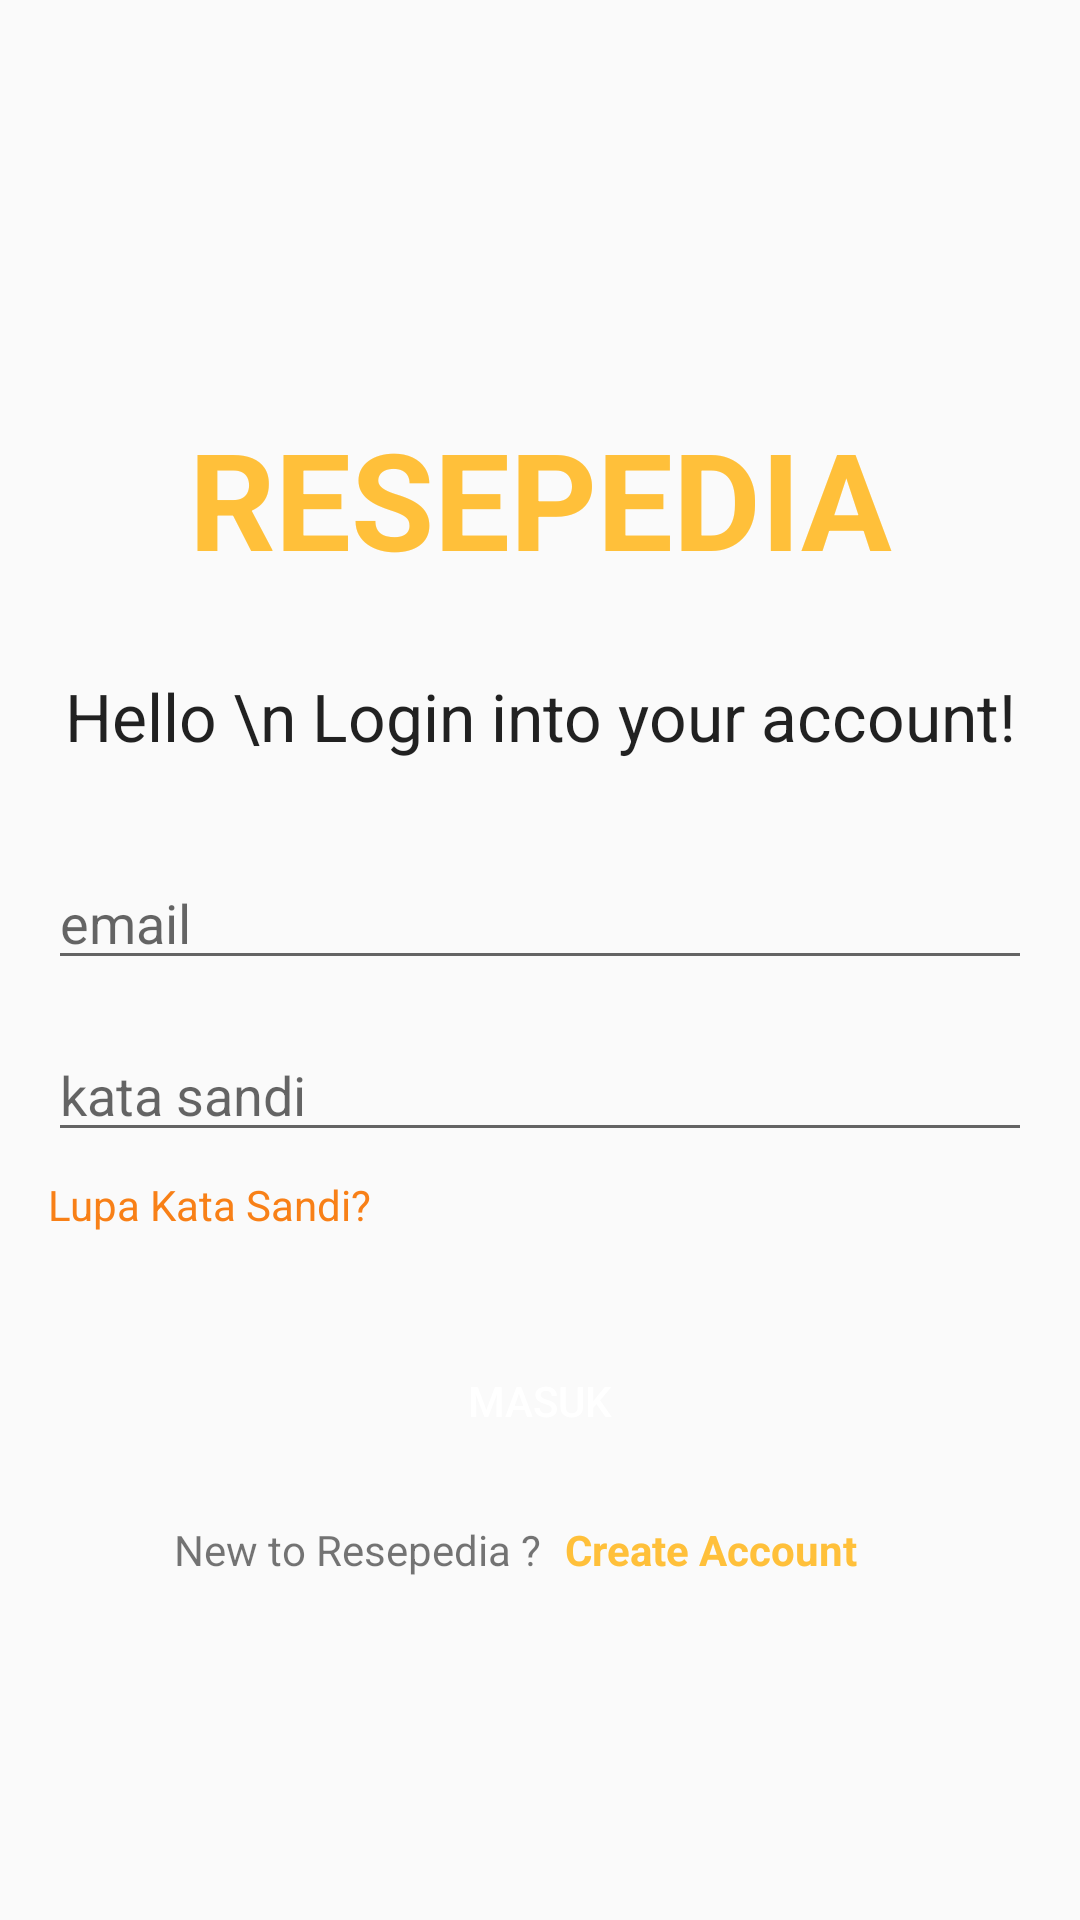

Write the Android layout XML for this screen, with the resource values it uses.
<!-- AndroidManifest.xml: application theme AppTheme -->
<!-- res/layout/activity_login.xml -->
<?xml version="1.0" encoding="utf-8"?>
<ScrollView xmlns:android="http://schemas.android.com/apk/res/android"
    xmlns:app="http://schemas.android.com/apk/res-auto"
    xmlns:tools="http://schemas.android.com/tools"
    android:layout_width="match_parent"
    android:layout_height="match_parent"
    tools:context=".LoginActivity">

    <androidx.constraintlayout.widget.ConstraintLayout
        android:layout_width="match_parent"
        android:layout_height="wrap_content">

        <EditText
            android:id="@+id/editText_emaill"
            android:layout_width="0dp"
            android:layout_height="wrap_content"
            android:layout_marginStart="16dp"
            android:layout_marginLeft="16dp"
            android:layout_marginTop="32dp"
            android:layout_marginEnd="16dp"
            android:layout_marginRight="16dp"
            android:ems="10"
            android:hint="@string/label_email"
            android:inputType="textEmailAddress"
            app:layout_constraintEnd_toEndOf="parent"
            app:layout_constraintHorizontal_bias="0.0"
            app:layout_constraintStart_toStartOf="parent"
            app:layout_constraintTop_toBottomOf="@+id/textView3" />

        <EditText
            android:id="@+id/editText_passLogin"
            android:layout_width="0dp"
            android:layout_height="wrap_content"
            android:layout_marginTop="16dp"
            android:ems="10"
            android:hint="@string/label_kata_sandi"
            android:inputType="textPassword"
            app:layout_constraintEnd_toEndOf="@+id/editText_emaill"
            app:layout_constraintStart_toStartOf="@+id/editText_emaill"
            app:layout_constraintTop_toBottomOf="@+id/editText_emaill" />

        <Button
            android:id="@+id/btn_masuk"
            android:layout_width="0dp"
            android:layout_height="wrap_content"
            android:layout_marginTop="32dp"
            android:background="@drawable/bg_button"
            android:text="Masuk"
            android:textColor="#ffffff"
            app:layout_constraintEnd_toEndOf="@+id/editText_passLogin"
            app:layout_constraintStart_toStartOf="@+id/editText_passLogin"
            app:layout_constraintTop_toBottomOf="@+id/txt_lupaPassword" />

        <TextView
            android:id="@+id/btn_masuk2"
            android:layout_width="wrap_content"
            android:layout_height="wrap_content"
            android:layout_marginStart="8dp"
            android:layout_marginLeft="8dp"
            android:text="Create Account"
            android:textColor="@color/colorPrimaryDark"
            android:textStyle="bold"
            app:layout_constraintBottom_toBottomOf="parent"
            app:layout_constraintStart_toEndOf="@+id/textView5"
            app:layout_constraintTop_toTopOf="@+id/textView5"
            app:layout_constraintVertical_bias="0.0" />

        <TextView
            android:id="@+id/txt_lupaPassword"
            android:layout_width="wrap_content"
            android:layout_height="wrap_content"
            android:layout_marginTop="8dp"
            android:text="Lupa Kata Sandi?"
            android:textColor="#F88017"
            app:layout_constraintStart_toStartOf="@+id/editText_passLogin"
            app:layout_constraintTop_toBottomOf="@+id/editText_passLogin" />

        <TextView
            android:id="@+id/textView2"
            android:layout_width="0dp"
            android:layout_height="wrap_content"
            android:layout_marginStart="16dp"
            android:layout_marginLeft="16dp"
            android:layout_marginTop="136dp"
            android:layout_marginEnd="16dp"
            android:layout_marginRight="16dp"
            android:gravity="center_horizontal"
            android:text="Resepedia"
            android:textAllCaps="true"
            android:textAppearance="@style/TextAppearance.AppCompat.Display2"
            android:textColor="@color/colorPrimaryDark"
            android:textStyle="bold"
            app:layout_constraintEnd_toEndOf="parent"
            app:layout_constraintHorizontal_bias="0.0"
            app:layout_constraintStart_toStartOf="parent"
            app:layout_constraintTop_toTopOf="parent" />

        <TextView
            android:id="@+id/textView3"
            android:layout_width="wrap_content"
            android:layout_height="wrap_content"
            android:layout_marginTop="28dp"
            android:gravity="center"
            android:text="Hello \n Login into your account!"
            android:textAppearance="@style/TextAppearance.AppCompat.Large"
            app:layout_constraintEnd_toEndOf="@+id/textView2"
            app:layout_constraintStart_toStartOf="@+id/textView2"
            app:layout_constraintTop_toBottomOf="@+id/textView2" />

        <TextView
            android:id="@+id/textView5"
            android:layout_width="wrap_content"
            android:layout_height="wrap_content"
            android:layout_marginTop="16dp"
            android:layout_marginBottom="32dp"
            android:text="New to Resepedia ?"
            app:layout_constraintBottom_toBottomOf="parent"
            app:layout_constraintEnd_toStartOf="@+id/guideline4"
            app:layout_constraintTop_toBottomOf="@+id/btn_masuk" />

        <androidx.constraintlayout.widget.Guideline
            android:id="@+id/guideline4"
            android:layout_width="wrap_content"
            android:layout_height="wrap_content"
            android:orientation="vertical"
            app:layout_constraintGuide_percent="0.50121653" />

    </androidx.constraintlayout.widget.ConstraintLayout>

</ScrollView>
<!-- resources referenced by this layout -->
<resources>
  <color name="colorPrimaryDark">#FFC03A</color>
  <string name="label_email">email</string>
  <string name="label_kata_sandi">kata sandi</string>
  <style name="AppTheme" parent="Theme.AppCompat.Light.NoActionBar">
          
          <item name="colorPrimary">@color/colorPrimary</item>
          <item name="colorPrimaryDark">@color/colorPrimaryDark</item>
          <item name="colorAccent">@color/colorAccent</item>
      </style>
  <color name="colorPrimary">#F7AE14</color>
  <color name="colorAccent">#FF6F00</color>
</resources>
